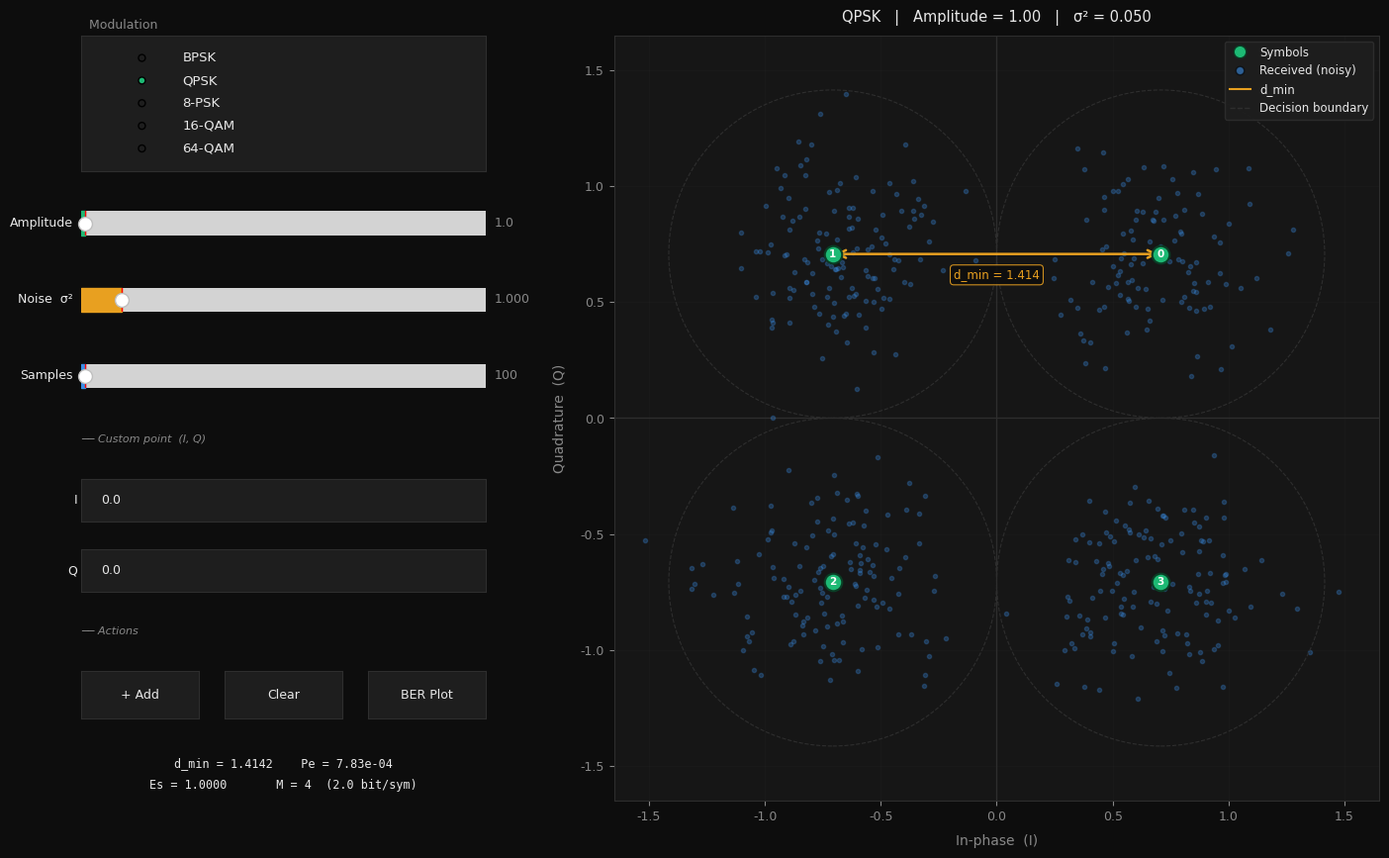

Python code for this plot:
import warnings

import matplotlib
import matplotlib.gridspec as gridspec
import matplotlib.pyplot as plt
import numpy as np
from matplotlib.lines import Line2D
from matplotlib.widgets import Button, RadioButtons, Slider, TextBox
from scipy.special import erfc

warnings.filterwarnings("ignore")

# ─── Color palette ───────────────────────────────────────────
C_BG = "#0d0d0d"
C_PANEL = "#161616"
C_CARD = "#1e1e1e"
C_BORDER = "#2e2e2e"
C_TEXT = "#e8e8e8"
C_MUTED = "#888888"
C_GREEN = "#1DB974"
C_BLUE = "#3A8EE6"
C_AMBER = "#E8A020"
C_RED = "#D94F4F"

plt.rcParams.update(
    {
        "font.family": "DejaVu Sans",
        "font.size": 10,
        "figure.facecolor": C_BG,
        "axes.facecolor": C_PANEL,
        "axes.edgecolor": C_BORDER,
        "axes.labelcolor": C_MUTED,
        "xtick.color": C_MUTED,
        "ytick.color": C_MUTED,
        "grid.color": C_BORDER,
        "grid.linewidth": 0.6,
        "text.color": C_TEXT,
    }
)

# ─────────────────────────────────────────────
#  Constellation definitions
# ─────────────────────────────────────────────


def get_constellation(mod, amplitude=1.0):
    if mod == "BPSK":
        pts = np.array([[-1.0, 0.0], [1.0, 0.0]])
    elif mod == "QPSK":
        angles = np.pi / 4 + np.arange(4) * np.pi / 2
        pts = np.column_stack([np.cos(angles), np.sin(angles)])
    elif mod == "8-PSK":
        angles = np.arange(8) * 2 * np.pi / 8
        pts = np.column_stack([np.cos(angles), np.sin(angles)])
    elif mod == "16-QAM":
        levels = np.array([-3, -1, 1, 3])
        I, Q = np.meshgrid(levels, levels)
        pts = np.column_stack([I.ravel(), Q.ravel()]) / 3.0
    elif mod == "64-QAM":
        levels = np.array([-7, -5, -3, -1, 1, 3, 5, 7])
        I, Q = np.meshgrid(levels, levels)
        pts = np.column_stack([I.ravel(), Q.ravel()]) / 7.0
    else:
        pts = np.zeros((1, 2))

    Es = np.mean(pts[:, 0] ** 2 + pts[:, 1] ** 2)
    if Es > 0:
        pts = pts / np.sqrt(Es)
    return pts * amplitude


# ─────────────────────────────────────────────
#  Math helpers
# ─────────────────────────────────────────────


def qfunc(x):
    return 0.5 * erfc(np.asarray(x, dtype=float) / np.sqrt(2))


def compute_dmin(pts):
    if len(pts) < 2:
        return 0.0, (0, 0)
    dmin, pair = np.inf, (0, 1)
    for i in range(len(pts)):
        for j in range(i + 1, len(pts)):
            d = np.linalg.norm(pts[i] - pts[j])
            if d < dmin:
                dmin, pair = d, (i, j)
    return float(dmin), pair


def compute_Pe(pts, sigma2):
    if len(pts) < 2 or sigma2 <= 0:
        return 0.0
    dmin, _ = compute_dmin(pts)
    return float(qfunc(dmin / (2 * np.sqrt(sigma2))))


def compute_Es(pts):
    return float(np.mean(pts[:, 0] ** 2 + pts[:, 1] ** 2))


def compute_ber_curve(pts, eb_n0_db_range, n_symbols=4000):
    M = len(pts)
    if M < 2:
        return np.zeros_like(eb_n0_db_range), np.zeros_like(eb_n0_db_range)

    k = max(1.0, np.log2(M))
    Es = compute_Es(pts)
    ber_t, ber_s = [], []

    for eb_n0_db in eb_n0_db_range:
        eb_n0 = 10 ** (eb_n0_db / 10.0)
        es_n0 = eb_n0 * k
        sigma2 = Es / (2 * es_n0) if es_n0 > 0 else 1.0
        sigma = np.sqrt(sigma2)

        dmin_val, _ = compute_dmin(pts)
        Pe = float(qfunc(dmin_val / (2 * sigma))) if sigma > 0 else 0.0
        ber_t.append(Pe / k)

        # Monte-Carlo
        idx_tx = np.random.randint(0, M, n_symbols)
        tx = pts[idx_tx]
        rx = tx + np.random.normal(0, sigma, tx.shape)
        diffs = rx[:, None, :] - pts[None, :, :]
        dists = np.sum(diffs**2, axis=2)
        idx_rx = np.argmin(dists, axis=1)
        ber_s.append(np.sum(idx_rx != idx_tx) / n_symbols / k)

    return np.array(ber_t), np.array(ber_s)


# ─────────────────────────────────────────────
#  Main App
# ─────────────────────────────────────────────


class ConstellationApp:
    def __init__(self):
        self.mod = "QPSK"
        self.amplitude = 1.0
        self.sigma2 = 0.05
        self.n_samples = 500
        self.custom_pts = []

        self.fig = plt.figure(figsize=(15, 8.5))
        self.fig.canvas.manager.set_window_title("Constellation Diagram Simulator")
        self._build_layout()
        self._draw()
        plt.show()

    # ── Layout ────────────────────────────────

    def _build_layout(self):
        # Outer: left controls | right plot
        outer = gridspec.GridSpec(
            1,
            2,
            figure=self.fig,
            left=0.05,
            right=0.98,
            top=0.96,
            bottom=0.05,
            width_ratios=[1, 2.3],
            wspace=0.07,
        )

        # Left column: 10 rows
        left = gridspec.GridSpecFromSubplotSpec(
            10,
            1,
            subplot_spec=outer[0],
            hspace=0.55,
            height_ratios=[2.4, 0.85, 0.85, 0.85, 0.4, 0.75, 0.75, 0.4, 0.85, 0.95],
        )

        def section_label(ax, txt):
            ax.set_facecolor(C_BG)
            ax.axis("off")
            ax.text(
                0.0,
                0.5,
                txt,
                transform=ax.transAxes,
                color=C_MUTED,
                fontsize=8,
                va="center",
                ha="left",
                style="italic",
            )

        # ── Modulation radio ─────────────────────────────────────
        self.ax_radio = self.fig.add_subplot(left[0])
        self.ax_radio.set_facecolor(C_CARD)
        for sp in self.ax_radio.spines.values():
            sp.set_edgecolor(C_BORDER)
        self.ax_radio.set_title(
            "  Modulation", color=C_MUTED, fontsize=9, pad=5, loc="left"
        )

        mods = ("BPSK", "QPSK", "8-PSK", "16-QAM", "64-QAM")
        self.radio = RadioButtons(self.ax_radio, mods, active=1, activecolor=C_GREEN)
        for lbl in self.radio.labels:
            lbl.set_color(C_TEXT)
            lbl.set_fontsize(9.5)
        # set_radio_props available in mpl >= 3.7
        try:
            self.radio.set_radio_props(facecolor=C_MUTED, edgecolor=C_MUTED, s=36)
        except Exception:
            pass
        self.radio.on_clicked(self._on_mod)

        # ── Sliders ───────────────────────────────────────────────
        self.ax_amp = self.fig.add_subplot(left[1])
        self.sl_amp = Slider(
            self.ax_amp,
            "Amplitude",
            0.1,
            100,
            valinit=1.0,
            valstep=0.1,
            color=C_GREEN,
            facecolor=C_BORDER,
        )
        self._style_slider(self.sl_amp)
        self.sl_amp.on_changed(self._on_change)

        self.ax_noise = self.fig.add_subplot(left[2])
        self.sl_noise = Slider(
            self.ax_noise,
            "Noise  σ²",
            0.001,
            10,
            valinit=1,
            valstep=0.001,
            color=C_AMBER,
            facecolor=C_BORDER,
        )
        self._style_slider(self.sl_noise)
        self.sl_noise.on_changed(self._on_change)

        self.ax_samp = self.fig.add_subplot(left[3])
        self.sl_samp = Slider(
            self.ax_samp,
            "Samples",
            10,
            10000,
            valinit=100,
            valstep=10,
            color=C_BLUE,
            facecolor=C_BORDER,
        )
        self._style_slider(self.sl_samp)
        self.sl_samp.on_changed(self._on_change)

        # ── Custom section ────────────────────────────────────────
        self.ax_ctitle = self.fig.add_subplot(left[4])
        section_label(self.ax_ctitle, "── Custom point  (I, Q)")

        self.ax_cx = self.fig.add_subplot(left[5])
        self.tb_cx = TextBox(
            self.ax_cx, "I", initial="0.0", color=C_CARD, hovercolor=C_BORDER
        )
        self._style_textbox(self.tb_cx)

        self.ax_cy = self.fig.add_subplot(left[6])
        self.tb_cy = TextBox(
            self.ax_cy, "Q", initial="0.0", color=C_CARD, hovercolor=C_BORDER
        )
        self._style_textbox(self.tb_cy)

        # ── Actions section ───────────────────────────────────────
        self.ax_btitle = self.fig.add_subplot(left[7])
        section_label(self.ax_btitle, "── Actions")

        btn_gs = gridspec.GridSpecFromSubplotSpec(
            1, 3, subplot_spec=left[8], wspace=0.22
        )
        self.ax_badd = self.fig.add_subplot(btn_gs[0])
        self.ax_bclr = self.fig.add_subplot(btn_gs[1])
        self.ax_bber = self.fig.add_subplot(btn_gs[2])

        self.btn_add = Button(self.ax_badd, "+ Add", color=C_CARD, hovercolor="#1a3d28")
        self.btn_clr = Button(self.ax_bclr, "Clear", color=C_CARD, hovercolor="#3d1a1a")
        self.btn_ber = Button(
            self.ax_bber, "BER Plot", color=C_CARD, hovercolor="#1a2a3d"
        )

        for btn in (self.btn_add, self.btn_clr, self.btn_ber):
            btn.label.set_color(C_TEXT)
            btn.label.set_fontsize(9)
            for sp in btn.ax.spines.values():
                sp.set_edgecolor(C_BORDER)

        self.btn_add.on_clicked(self._add_custom)
        self.btn_clr.on_clicked(self._clear_custom)
        self.btn_ber.on_clicked(self._show_ber)

        # ── Metrics card ──────────────────────────────────────────
        self.ax_metrics = self.fig.add_subplot(left[9])
        self.ax_metrics.set_facecolor(C_CARD)
        for sp in self.ax_metrics.spines.values():
            sp.set_edgecolor(C_BORDER)
        self.ax_metrics.axis("off")
        self.metrics_txt = self.ax_metrics.text(
            0.5,
            0.5,
            "",
            transform=self.ax_metrics.transAxes,
            ha="center",
            va="center",
            color=C_TEXT,
            fontsize=8.5,
            fontfamily="monospace",
            linespacing=1.9,
        )

        # ── Main plot ─────────────────────────────────────────────
        self.ax_main = self.fig.add_subplot(outer[1])
        for sp in self.ax_main.spines.values():
            sp.set_edgecolor(C_BORDER)

    def _style_slider(self, sl):
        sl.label.set_color(C_TEXT)
        sl.label.set_fontsize(9)
        sl.valtext.set_color(C_MUTED)
        sl.valtext.set_fontsize(9)

    def _style_textbox(self, tb):
        tb.label.set_color(C_TEXT)
        tb.label.set_fontsize(9)
        tb.text_disp.set_color(C_TEXT)
        tb.text_disp.set_fontsize(9)

    # ── Points ────────────────────────────────

    def _get_pts(self):
        if self.custom_pts:
            pts = np.array(self.custom_pts, dtype=float)
            Es = np.mean(pts[:, 0] ** 2 + pts[:, 1] ** 2)
            if Es > 0:
                pts = pts / np.sqrt(Es) * self.amplitude
            return pts
        return get_constellation(self.mod, self.amplitude)

    # ── Main draw ─────────────────────────────

    def _draw(self):
        ax = self.ax_main
        ax.cla()
        ax.set_facecolor(C_PANEL)
        ax.grid(True, alpha=0.18, linewidth=0.6, zorder=0)
        ax.axhline(0, color=C_BORDER, linewidth=0.9, zorder=1)
        ax.axvline(0, color=C_BORDER, linewidth=0.9, zorder=1)
        ax.set_xlabel("In-phase  (I)", color=C_MUTED, fontsize=10, labelpad=8)
        ax.set_ylabel("Quadrature  (Q)", color=C_MUTED, fontsize=10, labelpad=10)
        ax.tick_params(colors=C_MUTED, labelsize=9)
        for sp in ax.spines.values():
            sp.set_edgecolor(C_BORDER)

        mod_label = (
            self.mod if not self.custom_pts else f"Custom ({len(self.custom_pts)} pts)"
        )
        ax.set_title(
            f"{mod_label}   |   Amplitude = {self.amplitude:.2f}"
            f"   |   σ² = {self.sigma2:.3f}",
            color=C_TEXT,
            fontsize=10.5,
            pad=10,
        )

        pts = self._get_pts()
        M = len(pts)
        if M == 0:
            self.fig.canvas.draw_idle()
            return

        # Noisy samples
        sigma = np.sqrt(self.sigma2)
        idx = np.random.randint(0, M, self.n_samples)
        rx = pts[idx] + np.random.normal(0, sigma, (self.n_samples, 2))
        ax.scatter(
            rx[:, 0],
            rx[:, 1],
            s=9,
            alpha=0.28,
            color=C_BLUE,
            zorder=2,
            label="Received",
            rasterized=True,
        )

        # Decision-region circles + dmin
        dmin_val, pair = 0.0, (0, 1)
        if M >= 2:
            dmin_val, pair = compute_dmin(pts)
            r = dmin_val / 2
            for p in pts:
                circ = plt.Circle(
                    p,
                    r,
                    fill=False,
                    edgecolor=C_BORDER,
                    linewidth=0.8,
                    linestyle="--",
                    zorder=3,
                )
                ax.add_patch(circ)

            # dmin arrow between the closest pair
            p0, p1 = pts[pair[0]], pts[pair[1]]
            mid = (p0 + p1) / 2

            # perpendicular offset for label
            diff = p1 - p0
            perp = np.array([-diff[1], diff[0]])
            pnorm = np.linalg.norm(perp)
            if pnorm > 0:
                perp = perp / pnorm * (self.amplitude * 0.09)

            ax.annotate(
                "",
                xy=p1,
                xytext=p0,
                arrowprops=dict(
                    arrowstyle="<->", color=C_AMBER, lw=1.8, mutation_scale=14
                ),
                zorder=6,
            )
            ax.text(
                mid[0] + perp[0],
                mid[1] + perp[1],
                f"d_min = {dmin_val:.3f}",
                color=C_AMBER,
                fontsize=8.5,
                ha="center",
                va="center",
                zorder=7,
                bbox=dict(
                    boxstyle="round,pad=0.3",
                    facecolor=C_BG,
                    edgecolor=C_AMBER,
                    linewidth=0.8,
                    alpha=0.88,
                ),
            )

        # Constellation points
        ax.scatter(
            pts[:, 0],
            pts[:, 1],
            s=160,
            color=C_GREEN,
            zorder=8,
            edgecolors="#0a3d25",
            linewidths=1.5,
            label="Symbols",
        )
        for i, p in enumerate(pts):
            ax.text(
                p[0],
                p[1],
                str(i),
                color="white",
                fontsize=7.5,
                ha="center",
                va="center",
                zorder=9,
                fontweight="bold",
            )

        # Legend
        legend_els = [
            Line2D(
                [0],
                [0],
                marker="o",
                color="none",
                markerfacecolor=C_GREEN,
                markeredgecolor="#0a3d25",
                markersize=9,
                label="Symbols",
            ),
            Line2D(
                [0],
                [0],
                marker="o",
                color="none",
                markerfacecolor=C_BLUE,
                alpha=0.6,
                markersize=6,
                label="Received (noisy)",
            ),
            Line2D([0], [0], color=C_AMBER, lw=1.5, label="d_min"),
            Line2D(
                [0],
                [0],
                color=C_BORDER,
                lw=1,
                linestyle="--",
                label="Decision boundary",
            ),
        ]
        ax.legend(
            handles=legend_els,
            loc="upper right",
            fontsize=8.5,
            facecolor=C_CARD,
            edgecolor=C_BORDER,
            labelcolor=C_TEXT,
            framealpha=0.92,
            handlelength=1.8,
        )

        # Axis limits
        margin = self.amplitude * 1.65
        ax.set_xlim(-margin, margin)
        ax.set_ylim(-margin, margin)
        ax.set_aspect("equal", adjustable="box")

        # Metrics
        Pe = compute_Pe(pts, self.sigma2)
        Es = compute_Es(pts)
        bits = np.log2(M) if M > 1 else 0
        Pe_str = f"{Pe:.2e}" if Pe > 1e-15 else "< 1e-15"
        dm_str = f"{dmin_val:.4f}" if M >= 2 else "—"

        self.metrics_txt.set_text(
            f"d_min = {dm_str}    Pe = {Pe_str}\n"
            f"Es = {Es:.4f}       M = {M}  ({bits:.1f} bit/sym)"
        )

        self.fig.canvas.draw_idle()

    # ── BER window ────────────────────────────

    def _show_ber(self, event):
        pts = self._get_pts()
        if len(pts) < 2:
            return

        eb_range = np.arange(-2, 22, 0.5)
        ber_t, ber_s = compute_ber_curve(pts, eb_range)

        fig2, ax2 = plt.subplots(figsize=(8, 5))
        fig2.patch.set_facecolor(C_BG)
        ax2.set_facecolor(C_PANEL)
        for sp in ax2.spines.values():
            sp.set_edgecolor(C_BORDER)
        ax2.grid(True, which="both", alpha=0.2, linewidth=0.6)
        ax2.tick_params(colors=C_MUTED, labelsize=9)
        ax2.set_xlabel("Eb / N0  (dB)", color=C_MUTED, fontsize=10, labelpad=8)
        ax2.set_ylabel("BER", color=C_MUTED, fontsize=10, labelpad=8)

        mod_label = self.mod if not self.custom_pts else f"Custom ({len(pts)} pts)"
        ax2.set_title(
            f"BER vs Eb/N0   |   {mod_label}   A = {self.amplitude:.2f}",
            color=C_TEXT,
            fontsize=11,
            pad=10,
        )

        vt = ber_t > 1e-12
        vs = ber_s > 0

        if vt.any():
            ax2.semilogy(
                eb_range[vt],
                ber_t[vt],
                "-",
                color=C_GREEN,
                lw=2,
                label="Theoretical BER",
            )
        if vs.any():
            ax2.semilogy(
                eb_range[vs],
                ber_s[vs],
                "o--",
                color=C_AMBER,
                lw=1.5,
                markersize=5,
                markerfacecolor=C_BG,
                markeredgewidth=1.5,
                label="Simulated BER (Monte Carlo)",
            )

        ax2.legend(facecolor=C_CARD, edgecolor=C_BORDER, labelcolor=C_TEXT, fontsize=9)
        fig2.tight_layout(pad=1.5)
        plt.show()

    # ── Event handlers ────────────────────────

    def _on_mod(self, label):
        self.mod = label
        self.custom_pts = []
        self._draw()

    def _on_change(self, _val):
        self.amplitude = float(self.sl_amp.val)
        self.sigma2 = float(self.sl_noise.val)
        self.n_samples = int(self.sl_samp.val)
        self._draw()

    def _add_custom(self, _event):
        try:
            x = float(self.tb_cx.text)
            y = float(self.tb_cy.text)
            self.custom_pts.append([x, y])
            self._draw()
        except ValueError:
            pass

    def _clear_custom(self, _event):
        self.custom_pts = []
        self._draw()


# ─────────────────────────────────────────────
#  Entry point
# ─────────────────────────────────────────────

if __name__ == "__main__":
    print("=" * 52)
    print("  Constellation Diagram Simulator")
    print("=" * 52)
    print("  تثبيت المكتبات:")
    print("    pip install numpy matplotlib scipy")
    print()
    ConstellationApp()
